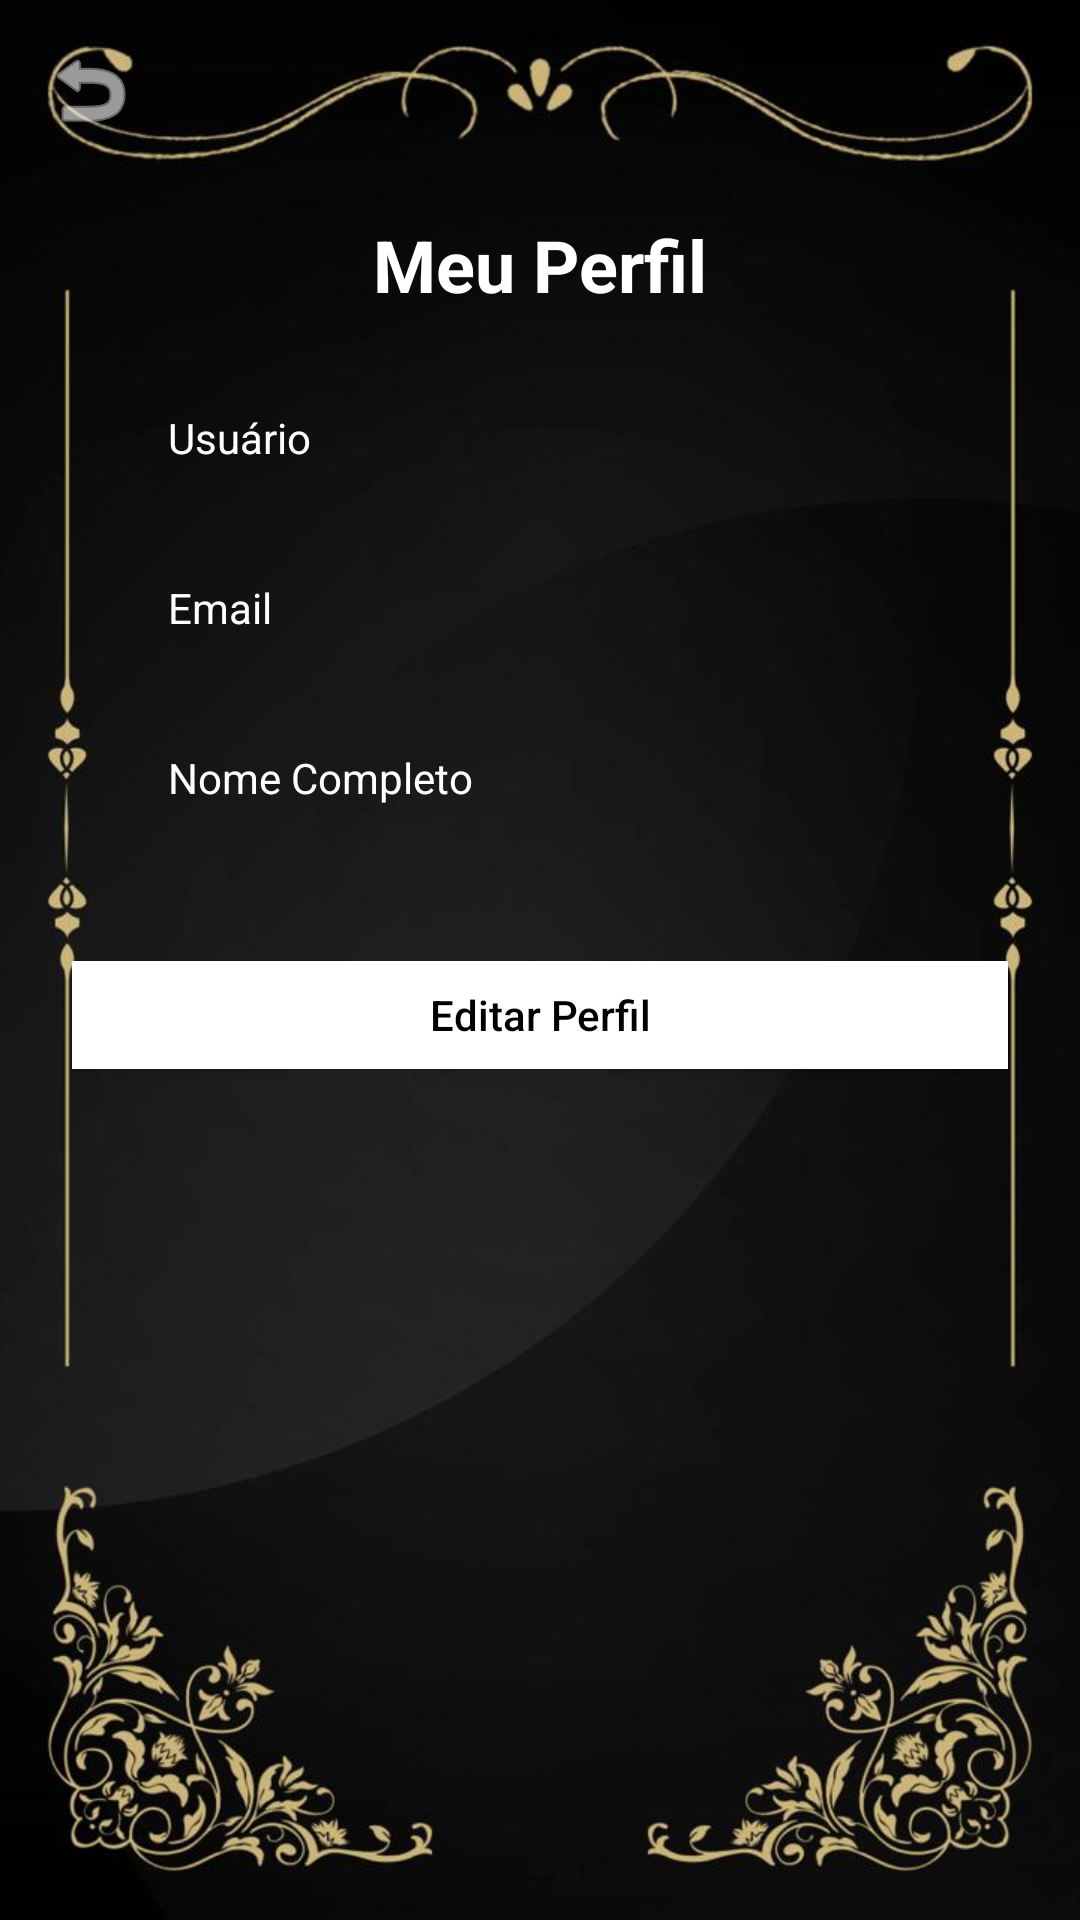

Android layout source for this screen:
<!-- AndroidManifest.xml: application theme Theme.ProjetoFinalJoãoPauloClienteCabeleireiro -->
<!-- res/layout/activity_profile.xml -->
<FrameLayout xmlns:android="http://schemas.android.com/apk/res/android"
    xmlns:app="http://schemas.android.com/apk/res-auto"
    android:layout_width="match_parent"
    android:layout_height="match_parent">

    
    <ImageView
        android:id="@+id/backgroundImage"
        android:layout_width="match_parent"
        android:layout_height="match_parent"
        android:scaleType="fitXY"
        android:src="@drawable/fundo_telas2"
        android:contentDescription="Fundo" />

    
    <ScrollView
        android:layout_width="match_parent"
        android:layout_height="match_parent"
        android:padding="24dp">

        <LinearLayout
            android:orientation="vertical"
            android:layout_width="match_parent"
            android:layout_height="wrap_content"
            android:paddingTop="48dp">

            <TextView
                android:text="Meu Perfil"
                android:textSize="24sp"
                android:textStyle="bold"
                android:textColor="#FFFFFF"
                android:layout_gravity="center_horizontal"
                android:layout_marginBottom="32dp"
                android:layout_width="wrap_content"
                android:layout_height="wrap_content" />

            <LinearLayout
                android:layout_width="match_parent"
                android:layout_height="wrap_content"
                android:orientation="vertical"
                android:paddingStart="32dp">

                <TextView
                    android:text="Usuário"
                    android:textColor="#FFFFFF"
                    android:layout_width="wrap_content"
                    android:layout_height="wrap_content" />

                <TextView
                    android:id="@+id/tvUsername"
                    android:layout_width="match_parent"
                    android:layout_height="wrap_content"
                    android:textColor="#CCCCCC"
                    android:textSize="16sp"
                    android:layout_marginBottom="16dp" />

                <TextView
                    android:text="Email"
                    android:textColor="#FFFFFF"
                    android:layout_width="wrap_content"
                    android:layout_height="wrap_content" />

                <TextView
                    android:id="@+id/tvEmail"
                    android:layout_width="match_parent"
                    android:layout_height="wrap_content"
                    android:textColor="#CCCCCC"
                    android:textSize="16sp"
                    android:layout_marginBottom="16dp" />

                <TextView
                    android:text="Nome Completo"
                    android:textColor="#FFFFFF"
                    android:layout_width="wrap_content"
                    android:layout_height="wrap_content" />

                <TextView
                    android:id="@+id/tvFullName"
                    android:layout_width="match_parent"
                    android:layout_height="wrap_content"
                    android:textColor="#CCCCCC"
                    android:textSize="16sp"
                    android:layout_marginBottom="24dp" />

            </LinearLayout>


            <Button
                android:id="@+id/btnEditProfile"
                android:layout_width="330dp"
                android:layout_height="wrap_content"
                android:layout_gravity="center_horizontal"
                android:backgroundTint="#FFFFFF"
                android:padding="14dp"
                android:text="Editar Perfil"
                android:textAllCaps="false"
                android:textColor="#000000" />

        </LinearLayout>
    </ScrollView>

    
    <ImageButton
        android:id="@+id/btnBack"
        android:layout_width="36dp"
        android:layout_height="36dp"
        android:layout_margin="12dp"
        android:background="?attr/selectableItemBackgroundBorderless"
        android:src="@android:drawable/ic_menu_revert"
        android:contentDescription="Voltar"
        android:layout_gravity="top|start"
        app:tint="#FFFFFF" />
</FrameLayout>
<!-- resources referenced by this layout -->
<resources>
  <!-- drawable fundo_telas2: jpg bitmap (drawable, 43578 bytes) -->
  <style name="Theme.ProjetoFinalJoãoPauloClienteCabeleireiro" parent="Base.Theme.ProjetoFinalJoãoPauloClienteCabeleireiro" />
  <style name="Base.Theme.ProjetoFinalJoãoPauloClienteCabeleireiro" parent="Theme.Material3.DayNight.NoActionBar">
          
          
      </style>
</resources>
